Run: headless pygame with SDL's dummy video driver; simulated clock (each Clock.tick advances the game by its frame time, no real sleeping); random seed 0; keys injected as events and as key.get_pressed() state; mouse plan: one left click at the window centre at the start of phase 2, then a move to the lower-right quarter at the start of phase 3.
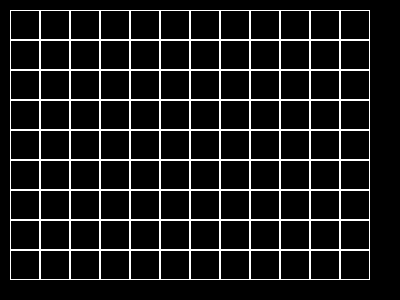
Frame 1 of 4 · flips 1–60 · no input
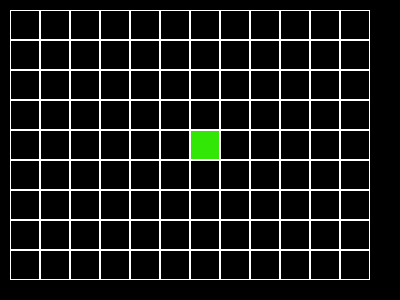
Frame 2 of 4 · flips 61–180 · clicked the window centre · tapped SPACE, RETURN · held RIGHT (→), D
Frame 3 of 4 · flips 181–300 · moved the mouse to the lower-right quarter · held DOWN (↓), S · screen unchanged from frame 2, image omitted
Frame 4 of 4 · flips 301–420 · held LEFT (←), A, UP (↑), W · screen unchanged from frame 3, image omitted

The pygame program that drew these frames:

import pygame


class Board:
    def __init__(self, width, height):
        self.width = width
        self.height = height
        self.board = [[0] * width for _ in range(height)]
        self.left = 10
        self.top = 10
        self.cell_size = 30

    def set_view(self, left, top, cell_size):
        self.left = left
        self.top = top
        self.cell_size = cell_size

    def render(self, screen):
        for i in range(self.height):
            for j in range(self.width):
                rect = (self.left + j * self.cell_size, self.top + i *
                        self.cell_size), (self.cell_size, self.cell_size)
                pygame.draw.rect(screen, (255, 255, 255), rect, 1)

    def get_cell(self, mouse_pos):
        result = None
        for i in range(self.height):
            for j in range(self.width):
                if self.left + j * self.cell_size <= mouse_pos[0] and \
                        self.left + (j + 1) * self.cell_size >= mouse_pos[0] and \
                        self.top + i * self.cell_size <= mouse_pos[1] and \
                        self.top + (i + 1) * self.cell_size >= mouse_pos[1]:
                    result = i, j
                    break
        print(result)
        return result

    def on_click(self, cell):
        pass

    def get_click(self, mouse_pos):
        cell = self.get_cell(mouse_pos)
        if cell:
            self.on_click(cell)


class Life(Board):
    def __init__(self, width, height):
        super().__init__(width, height)

    def get_click(self, event):
        cell = self.get_cell(event.pos)
        if cell:
            if event.button == 1:
                self.add(cell)
            elif event.button == 3:
                self.next_move()

    def add(self, cell):
        self.board[cell[0]][cell[1]] = 1
        rect = self.left + cell[1] * self.cell_size, self.top + cell[0] * self.cell_size,\
               self.cell_size, self.cell_size
        pygame.draw.rect(screen, (50, 230, 5), rect)
        pygame.display.flip()

    def delete(self, cell):
        self.board[cell[0]][cell[1]] = 0
        rect = self.left + cell[1] * self.cell_size, self.top + cell[0] * self.cell_size,\
               self.cell_size, self.cell_size
        pygame.draw.rect(screen, (0, 0, 0), rect)
        pygame.display.flip()

    def death(self):
        for i in range(len(self.board)):
            for j in range(len(self.board[i])):
                if self.board[i][j] != 0:
                    return False
        print('все умерли')
        return True

    def check_neighbors(self, i, j):
        alive = 0
        for x in range(i - 1, i + 2):
            if x < len(self.board) and x >= 0:
                for y in range(j - 1, j + 2):
                    if y < len(self.board[0]) and y >= 0:
                        if self.board[x][y] == 1 and not (x == i and y == j):
                            alive += 1
        return alive

    def next_move(self):
        print('a')
        while not self.death():
            for i in range(len(self.board)):
                for j in range(len(self.board[i])):
                    alive = self.check_neighbors(i, j)
                    if self.board[i][j] == 0:
                        if alive == 3:
                            self.add((i, j))
                    else:
                        if alive != 2 and alive != 3:
                            self.delete((i, j))


if '__main__' == __name__:
    pygame.init()
    size = 400, 300
    screen = pygame.display.set_mode(size)
    life = Life(12, 9)
    running = True
    screen.fill((0, 0, 0))
    while running:
        for event in pygame.event.get():
            if event.type == pygame.QUIT:
                running = False
            elif event.type == pygame.MOUSEBUTTONUP:
                life.get_click(event)
            elif event.type == pygame.K_SPACE:
                life.next_move()
        life.render(screen)
        pygame.display.flip()
